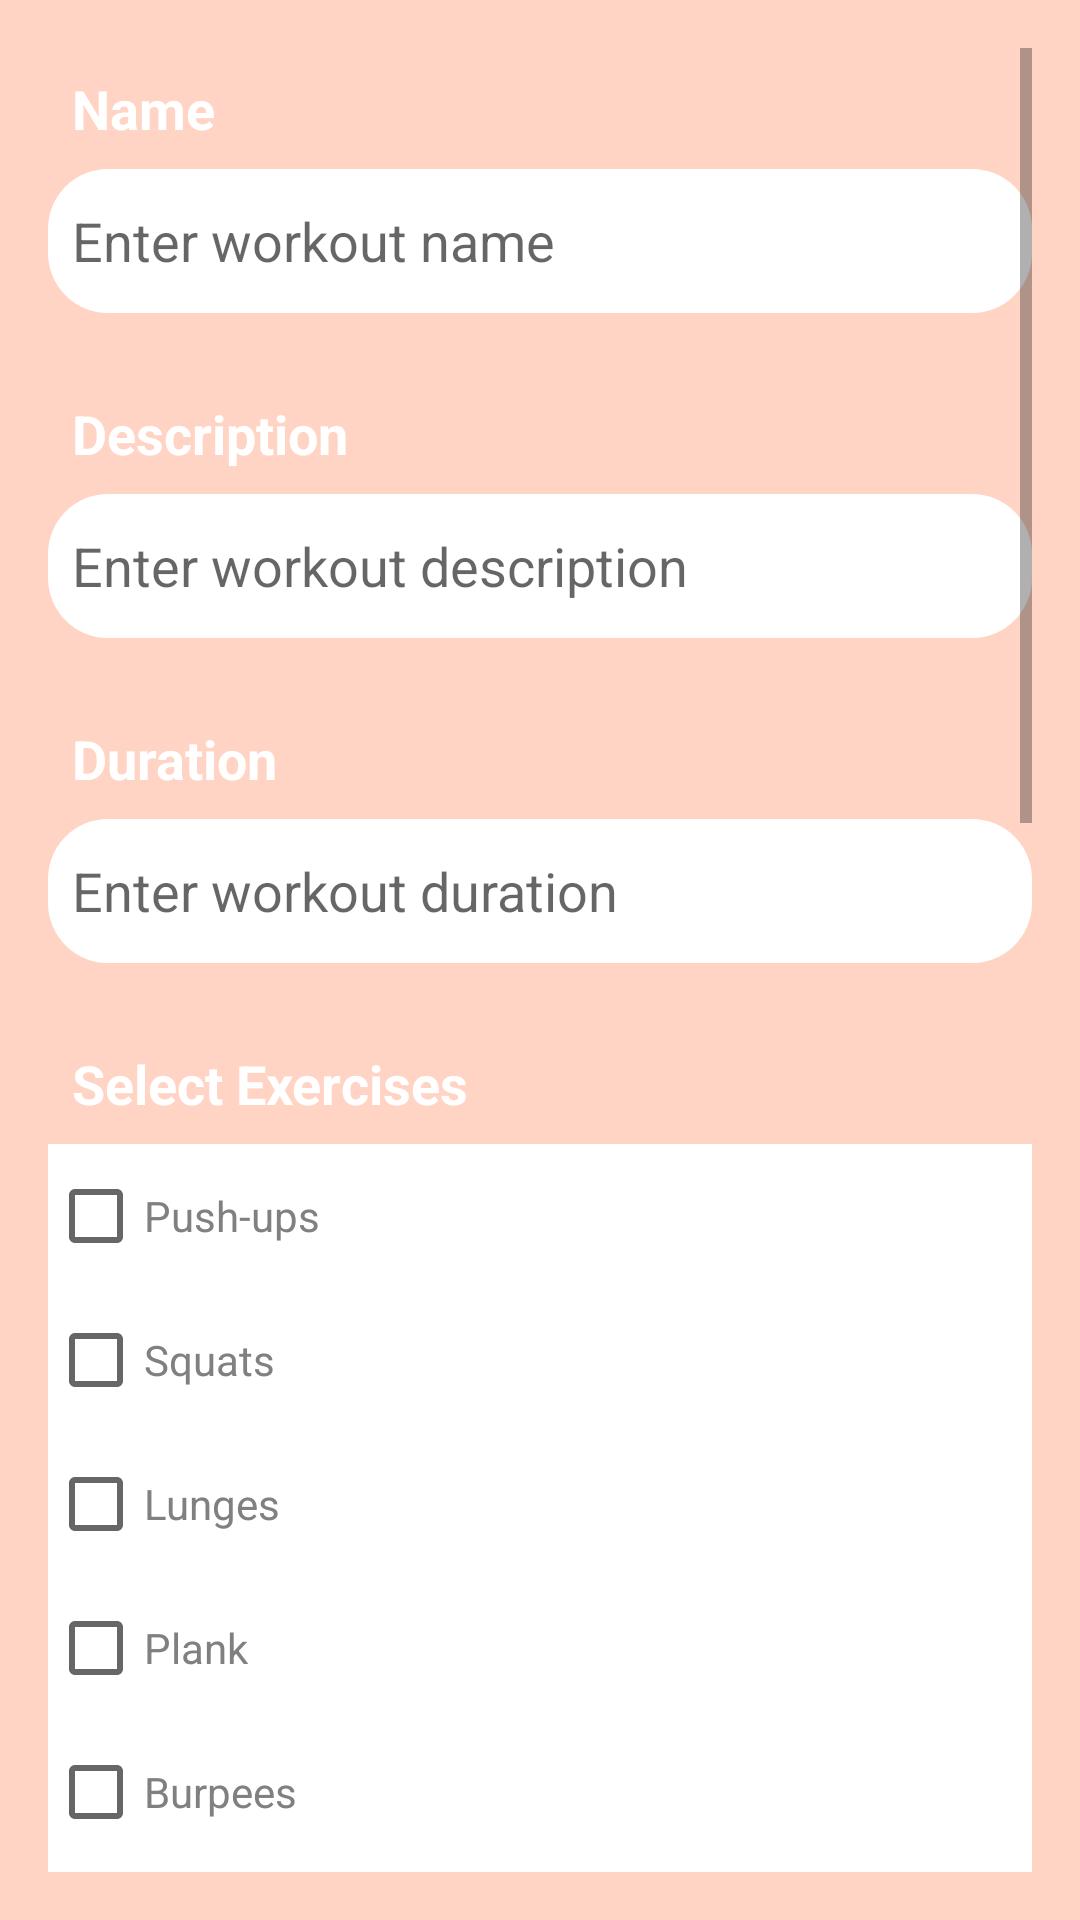

Android layout source for this screen:
<!-- AndroidManifest.xml: application theme Theme.Kitsune -->
<!-- res/layout/create_workout.xml -->
<?xml version="1.0" encoding="utf-8"?>
<LinearLayout xmlns:android="http://schemas.android.com/apk/res/android"
    android:layout_width="match_parent"
    android:layout_height="match_parent"
    android:orientation="vertical"
    android:background="#FFD4C4"
    android:padding="16dp">

    <ScrollView
        android:layout_width="match_parent"
        android:layout_height="match_parent">

        <LinearLayout
            android:layout_width="match_parent"
            android:layout_height="wrap_content"
            android:orientation="vertical" >

            <TextView
                android:id="@+id/textViewWorkoutName"
                android:layout_width="match_parent"
                android:layout_height="wrap_content"
                android:padding="8dp"
                android:paddingTop="8dp"
                android:paddingBottom="8dp"
                android:text="Name"
                android:textStyle="bold"
                android:textAppearance="?android:attr/textAppearanceMedium"
                android:textColor="#FFFFFF" />

            <EditText
                android:id="@+id/editTextWorkoutName"
                android:layout_width="match_parent"
                android:layout_height="wrap_content"
                android:hint="Enter workout name"
                android:minHeight="48dp"
                android:padding="8dp"
                android:paddingTop="8dp"
                android:paddingBottom="8dp"
                android:background="@drawable/rounded_border"/>

            <Space
                android:layout_width="match_parent"
                android:layout_height="20dp" />

            <TextView
                android:id="@+id/textViewWorkoutDescription"
                android:layout_width="match_parent"
                android:layout_height="wrap_content"
                android:padding="8dp"
                android:paddingTop="8dp"
                android:paddingBottom="8dp"
                android:text="Description"
                android:textStyle="bold"
                android:textAppearance="?android:attr/textAppearanceMedium"
                android:textColor="#FFFFFF" />

            <EditText
                android:id="@+id/editTextWorkoutDescription"
                android:layout_width="match_parent"
                android:layout_height="wrap_content"
                android:hint="Enter workout description"
                android:minHeight="48dp"
                android:padding="8dp"
                android:paddingTop="8dp"
                android:paddingBottom="8dp"
                android:background="@drawable/rounded_border"/>

            <Space
                android:layout_width="match_parent"
                android:layout_height="20dp" />

            <TextView
                android:id="@+id/textViewWorkoutDuration"
                android:layout_width="match_parent"
                android:layout_height="wrap_content"
                android:padding="8dp"
                android:paddingTop="8dp"
                android:paddingBottom="8dp"
                android:text="Duration"
                android:textStyle="bold"
                android:textAppearance="?android:attr/textAppearanceMedium"
                android:textColor="#FFFFFF" />

            <EditText
                android:id="@+id/editTextWorkoutDuration"
                android:layout_width="match_parent"
                android:layout_height="wrap_content"
                android:hint="Enter workout duration"
                android:inputType="number"
                android:minHeight="48dp"
                android:padding="8dp"
                android:paddingTop="8dp"
                android:paddingBottom="8dp"
                android:background="@drawable/rounded_border"/>

            <Space
                android:layout_width="match_parent"
                android:layout_height="20dp" />

            <TextView
                android:id="@+id/textViewActivities"
                android:layout_width="match_parent"
                android:layout_height="wrap_content"
                android:padding="8dp"
                android:paddingTop="8dp"
                android:paddingBottom="8dp"
                android:text="Select Exercises"
                android:textStyle="bold"
                android:textAppearance="?android:attr/textAppearanceMedium"
                android:textColor="#FFFFFF" />

            <CheckBox
                android:id="@+id/checkBoxPushups"
                android:layout_width="match_parent"
                android:layout_height="match_parent"
                android:text="Push-ups"
                android:textColor="#808080"
                android:background="#FFFFFF"/>

            <CheckBox
                android:id="@+id/checkBoxSquats"
                android:layout_width="match_parent"
                android:layout_height="match_parent"
                android:text="Squats"
                android:textColor="#808080"
                android:background="#FFFFFF"/>

            <CheckBox
                android:id="@+id/checkBoxLunges"
                android:layout_width="match_parent"
                android:layout_height="match_parent"
                android:text="Lunges"
                android:textColor="#808080"
                android:background="#FFFFFF"/>

            <CheckBox
                android:id="@+id/checkBoxPlank"
                android:layout_width="match_parent"
                android:layout_height="match_parent"
                android:text="Plank"
                android:textColor="#808080"
                android:background="#FFFFFF"/>

            <CheckBox
                android:id="@+id/checkBoxBurpees"
                android:layout_width="match_parent"
                android:layout_height="match_parent"
                android:text="Burpees"
                android:textColor="#808080"
                android:background="#FFFFFF"/>

            <CheckBox
                android:id="@+id/checkBoxJumpingJacks"
                android:layout_width="match_parent"
                android:layout_height="match_parent"
                android:text="Jumping Jacks"
                android:textColor="#808080"
                android:background="#FFFFFF"/>

            <CheckBox
                android:id="@+id/checkBoxMountainClimbers"
                android:layout_width="match_parent"
                android:layout_height="match_parent"
                android:text="Mountain Climbers"
                android:textColor="#808080"
                android:background="#FFFFFF"/>

            <CheckBox
                android:id="@+id/checkBoxHighKnees"
                android:layout_width="match_parent"
                android:layout_height="match_parent"
                android:text="High Knees"
                android:textColor="#808080"
                android:background="#FFFFFF"/>

            <CheckBox
                android:id="@+id/checkBoxBicycleCrunches"
                android:layout_width="match_parent"
                android:layout_height="match_parent"
                android:text="Bicycle Crunches"
                android:textColor="#808080"
                android:background="#FFFFFF"/>

            <CheckBox
                android:id="@+id/checkBoxRussianTwists"
                android:layout_width="match_parent"
                android:layout_height="match_parent"
                android:text="Russian Twists"
                android:textColor="#808080"
                android:background="#FFFFFF"/>

            <CheckBox
                android:id="@+id/checkBoxBicepCurls"
                android:layout_width="match_parent"
                android:layout_height="match_parent"
                android:text="Bicep Curls"
                android:textColor="#808080"
                android:background="#FFFFFF"/>

            <CheckBox
                android:id="@+id/checkBoxTricepDips"
                android:layout_width="match_parent"
                android:layout_height="match_parent"
                android:text="Tricep Dips"
                android:textColor="#808080"
                android:background="#FFFFFF"/>

            <CheckBox
                android:id="@+id/checkBoxShoulderPress"
                android:layout_width="match_parent"
                android:layout_height="match_parent"
                android:text="Shoulder Press"
                android:textColor="#808080"
                android:background="#FFFFFF"/>

            <CheckBox
                android:id="@+id/checkBoxDeadlifts"
                android:layout_width="match_parent"
                android:layout_height="match_parent"
                android:text="Deadlifts"
                android:textColor="#808080"
                android:background="#FFFFFF"/>

            <CheckBox
                android:id="@+id/checkBoxLegPress"
                android:layout_width="match_parent"
                android:layout_height="match_parent"
                android:text="Leg Press"
                android:textColor="#808080"
                android:background="#FFFFFF"/>

            <CheckBox
                android:id="@+id/checkBoxCalfRaises"
                android:layout_width="match_parent"
                android:layout_height="match_parent"
                android:text="Calf Raises"
                android:textColor="#808080"
                android:background="#FFFFFF"/>

            <CheckBox
                android:id="@+id/checkBoxSidePlank"
                android:layout_width="match_parent"
                android:layout_height="match_parent"
                android:text="Side Plank"
                android:textColor="#808080"
                android:background="#FFFFFF"/>

            <CheckBox
                android:id="@+id/checkBoxWallSit"
                android:layout_width="match_parent"
                android:layout_height="match_parent"
                android:text="Wall Sit"
                android:textColor="#808080"
                android:background="#FFFFFF"/>

            <Space
                android:layout_width="match_parent"
                android:layout_height="20dp" />

            <TextView
                android:id="@+id/textViewWorkoutIntensity"
                android:layout_width="match_parent"
                android:layout_height="wrap_content"
                android:padding="8dp"
                android:paddingTop="8dp"
                android:paddingBottom="8dp"
                android:text="Intensity"
                android:textStyle="bold"
                android:textAppearance="?android:attr/textAppearanceMedium"
                android:textColor="#FFFFFF" />

            <RatingBar
                android:id="@+id/ratingBarWorkoutIntensity"
                android:layout_width="match_parent"
                android:layout_height="wrap_content"
                android:contentDescription="@string/app_name"
                android:numStars="5"
                android:padding="8dp"
                android:paddingTop="8dp"
                android:paddingBottom="8dp"
                android:background="@drawable/rounded_border"/>

            <Space
                android:layout_width="match_parent"
                android:layout_height="20dp" />

            <Button
                android:id="@+id/buttonSaveWorkout"
                android:layout_width="wrap_content"
                android:layout_height="wrap_content"
                android:backgroundTint="#FFB2A8"
                android:paddingTop="8dp"
                android:paddingBottom="8dp"
                android:text="Save Workout"
                android:textColor="#FFFFFF"
                />

        </LinearLayout>
    </ScrollView>


</LinearLayout>
<!-- resources referenced by this layout -->
<resources>
  <!-- drawable rounded_border (drawable) -->
  <?xml version="1.0" encoding="utf-8"?>
  <shape xmlns:android="http://schemas.android.com/apk/res/android">
      <solid android:color="#FFFFFF" /> 
      <corners android:radius="20dp" /> 
  </shape>
  <string name="app_name">Kitsune</string>
  <style name="Theme.Kitsune" parent="Theme.MaterialComponents.DayNight.DarkActionBar">
          
          <item name="colorPrimary">@color/purple_500</item>
          <item name="colorPrimaryVariant">@color/purple_700</item>
          <item name="colorOnPrimary">@color/white</item>
          
          <item name="colorSecondary">@color/teal_200</item>
          <item name="colorSecondaryVariant">@color/teal_700</item>
          <item name="colorOnSecondary">@color/black</item>
          
          <item name="android:statusBarColor" tools:targetApi="l">?attr/colorPrimaryVariant</item>
          
      </style>
  <color name="purple_500">#FF6200EE</color>
  <color name="purple_700">#FF3700B3</color>
  <color name="white">#FFFFFFFF</color>
  <color name="teal_200">#FF03DAC5</color>
  <color name="teal_700">#FF018786</color>
  <color name="black">#FF000000</color>
</resources>
